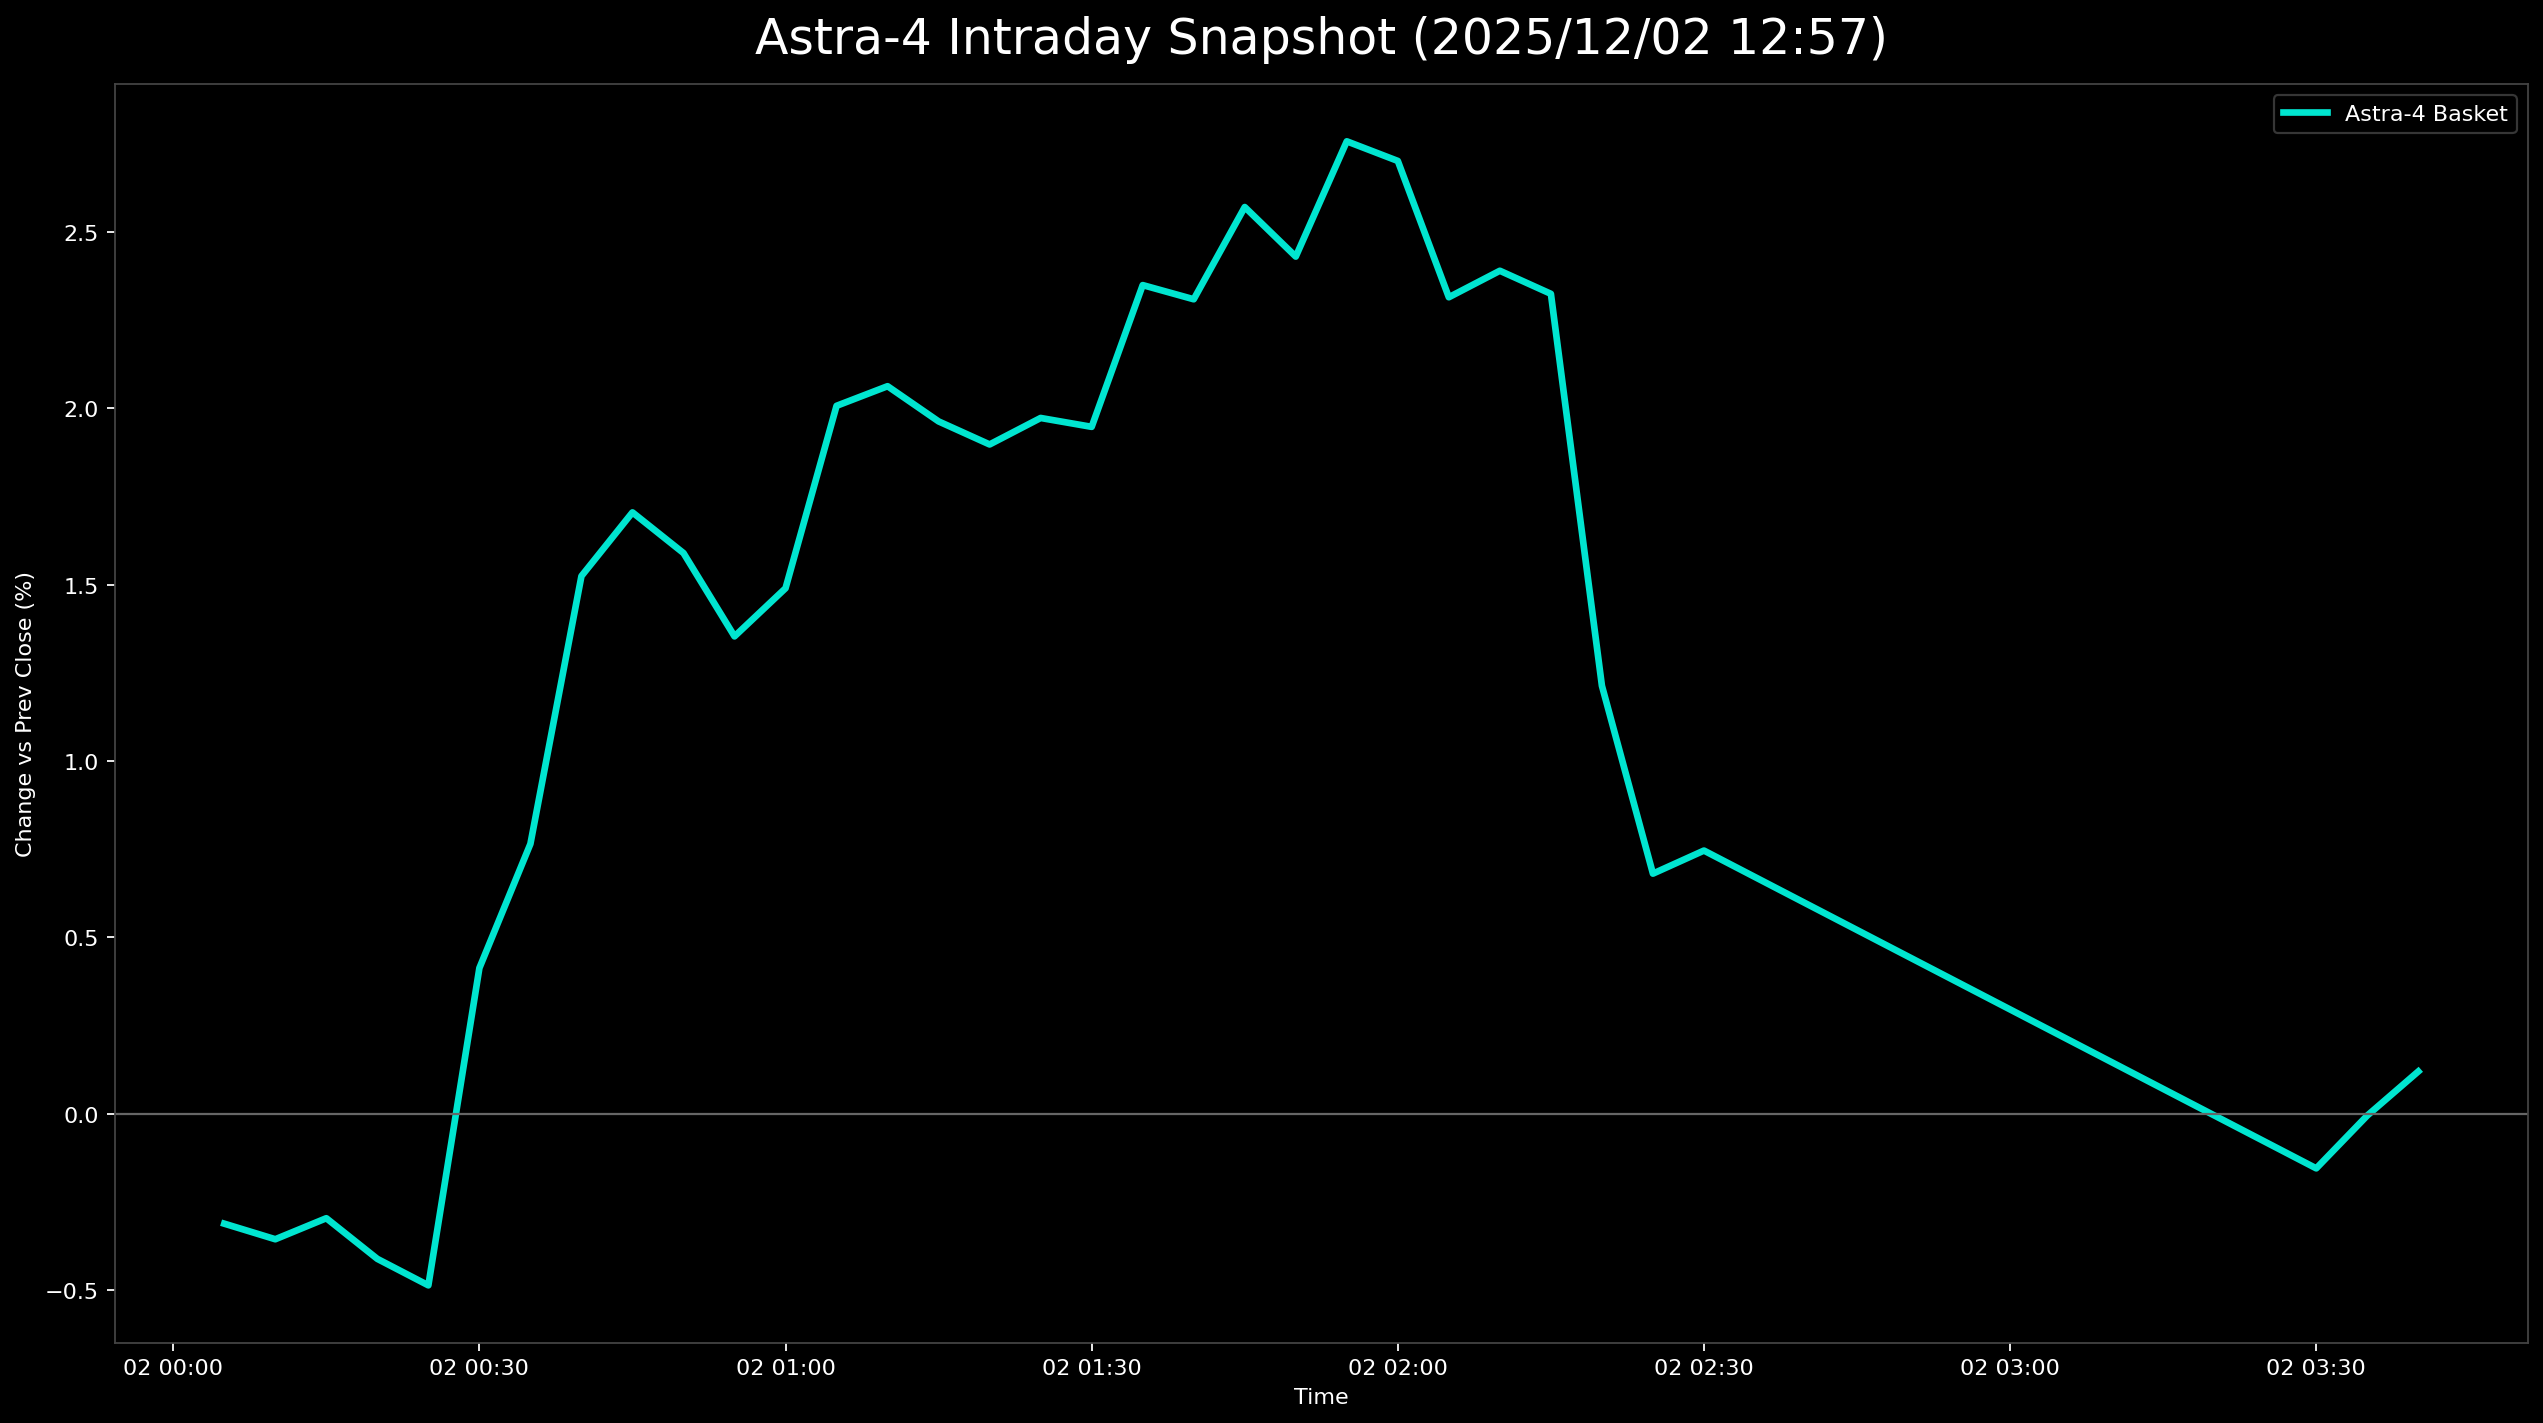

The table this chart was drawn from, first rows:
日時, 9348.T, 402A.T, 186A.T, Astra4_mean
2025-12-02 00:05:00+00:00, -0.004505, -0.007843, 0.002994, -0.003118
2025-12-02 00:10:00+00:00, -0.006757, -0.003922, 0.0, -0.003559
2025-12-02 00:15:00+00:00, -0.004505, -0.005882, 0.001497, -0.002963
2025-12-02 00:20:00+00:00, -0.004505, -0.007843, 0.0, -0.004116
2025-12-02 00:25:00+00:00, -0.006757, -0.007843, 0.0, -0.004867
2025-12-02 00:30:00+00:00, -0.006757, 0.01765, 0.001497, 0.004129
2025-12-02 00:35:00+00:00, -0.004505, 0.02745, 0.0, 0.007649
2025-12-02 00:40:00+00:00, -0.006757, 0.05098, 0.001497, 0.01524
2025-12-02 00:45:00+00:00, -0.006757, 0.0549, 0.002994, 0.01705
2025-12-02 00:50:00+00:00, -0.006757, 0.05294, 0.001497, 0.01589
2025-12-02 00:55:00+00:00, -0.004505, 0.0451, 0.0, 0.01353
2025-12-02 01:00:00+00:00, -0.006757, 0.05294, -0.001497, 0.0149
2025-12-02 01:05:00+00:00, -0.004505, 0.06471, 0.0, 0.02007
2025-12-02 01:10:00+00:00, -0.006757, 0.06863, 0.0, 0.02062
2025-12-02 01:15:00+00:00, -0.006757, 0.06863, -0.002994, 0.01963
2025-12-02 01:20:00+00:00, -0.006757, 0.06667, -0.002994, 0.01897
2025-12-02 01:25:00+00:00, -0.004505, 0.06667, -0.002994, 0.01972
2025-12-02 01:30:00+00:00, -0.006757, 0.06667, -0.001497, 0.01947
2025-12-02 01:35:00+00:00, -0.004505, 0.07647, -0.001497, 0.02349
2025-12-02 01:40:00+00:00, -0.002252, 0.07451, -0.002994, 0.02309
2025-12-02 01:45:00+00:00, -0.002252, 0.08235, -0.002994, 0.0257
2025-12-02 01:50:00+00:00, -0.004505, 0.08039, -0.002994, 0.0243
2025-12-02 01:55:00+00:00, -0.004505, 0.0902, -0.002994, 0.02757
2025-12-02 02:00:00+00:00, -0.002252, 0.08627, -0.002994, 0.02701
2025-12-02 02:05:00+00:00, -0.004505, 0.07843, -0.004491, 0.02315
2025-12-02 02:10:00+00:00, -0.002252, 0.07843, -0.004491, 0.0239
2025-12-02 02:15:00+00:00, -0.002252, 0.07647, -0.004491, 0.02324
2025-12-02 02:20:00+00:00, -0.002252, 0.04314, -0.004491, 0.01213
2025-12-02 02:25:00+00:00, -0.004505, 0.02941, -0.004491, 0.006805
2025-12-02 02:30:00+00:00, -0.004505, 0.03137, -0.004491, 0.007459
2025-12-02 03:30:00+00:00, -0.006757, 0.02157, -0.01946, -0.00155
2025-12-02 03:35:00+00:00, -0.006757, 0.02157, -0.01497, -5.272972867198522e-05
2025-12-02 03:40:00+00:00, -0.004505, 0.02157, -0.01347, 0.001197
